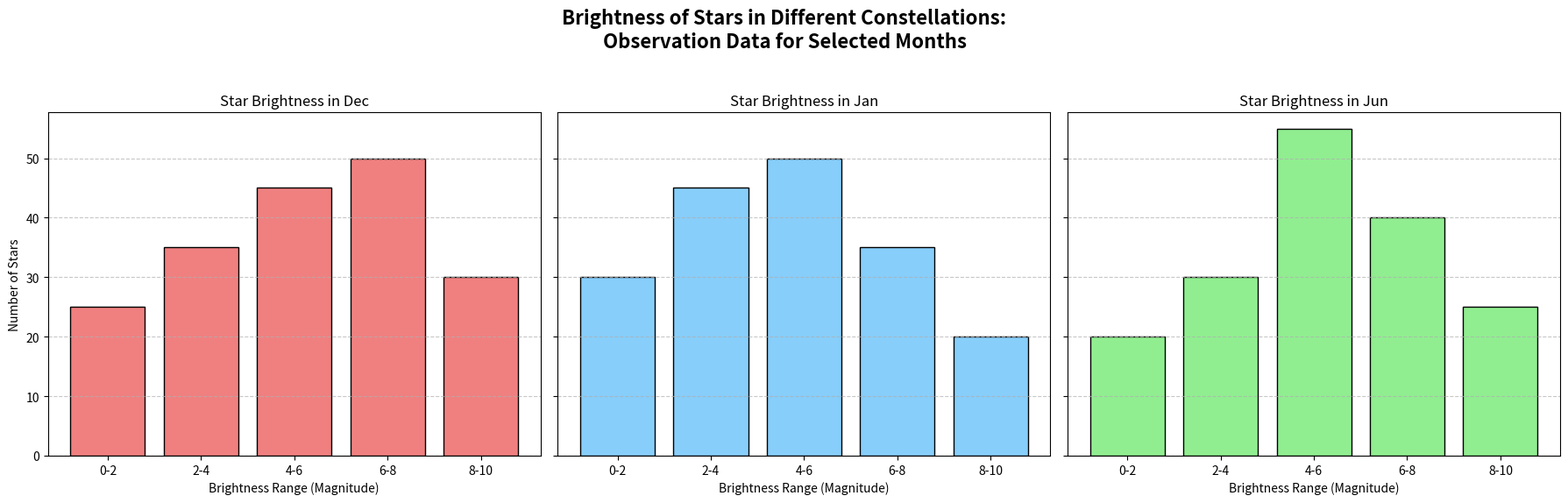

The matplotlib source for this figure:
import matplotlib.pyplot as plt
import numpy as np

months = [
    "January", "February", "March", "April", "May", "June",
    "July", "August", "September", "October", "November", "December"
]

brightness_bins = ['0-2', '2-4', '4-6', '6-8', '8-10']
stars_jan = [30, 45, 50, 35, 20]
stars_jun = [20, 30, 55, 40, 25]
stars_dec = [25, 35, 45, 50, 30]

fig, axs = plt.subplots(1, 3, figsize=(18, 6), sharey=True)

# Plotting the subplots in the new order: Dec, Jan, Jun
axs[0].bar(brightness_bins, stars_dec, color='lightcoral', edgecolor='black')
axs[0].set_title('Star Brightness in Dec')
axs[0].set_xlabel('Brightness Range (Magnitude)')
axs[0].set_ylabel('Number of Stars')
axs[0].grid(axis='y', linestyle='--', alpha=0.7)

axs[1].bar(brightness_bins, stars_jan, color='lightskyblue', edgecolor='black')
axs[1].set_title('Star Brightness in Jan')
axs[1].set_xlabel('Brightness Range (Magnitude)')
axs[1].grid(axis='y', linestyle='--', alpha=0.7)

axs[2].bar(brightness_bins, stars_jun, color='lightgreen', edgecolor='black')
axs[2].set_title('Star Brightness in Jun')
axs[2].set_xlabel('Brightness Range (Magnitude)')
axs[2].grid(axis='y', linestyle='--', alpha=0.7)

fig.suptitle('Brightness of Stars in Different Constellations:\nObservation Data for Selected Months', fontsize=16, fontweight='bold')
plt.tight_layout(rect=[0, 0.03, 1, 0.95])
plt.show()
